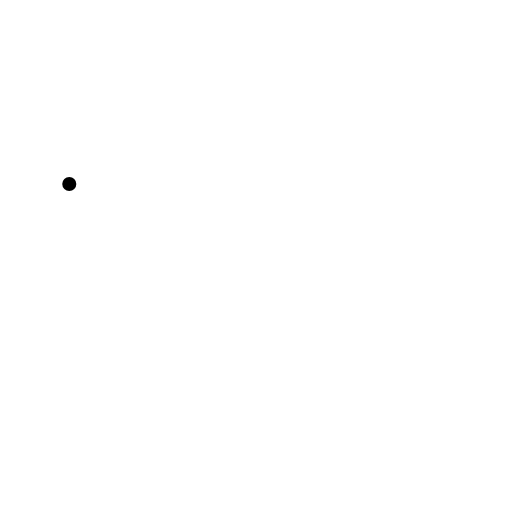
t = 0.00 s
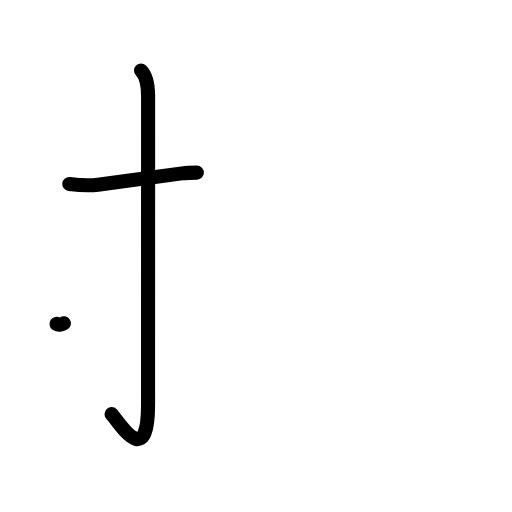
t = 2.20 s
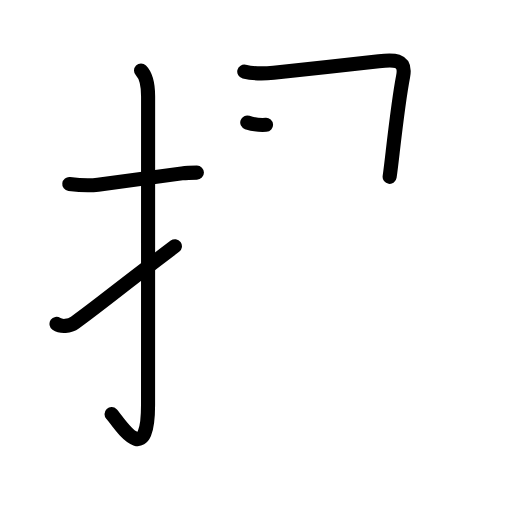
t = 4.40 s
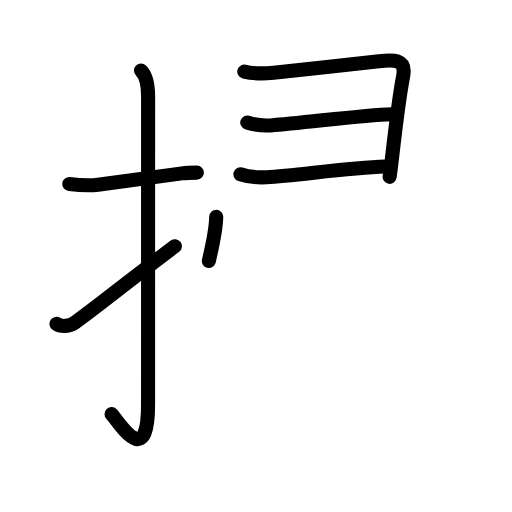
t = 6.60 s
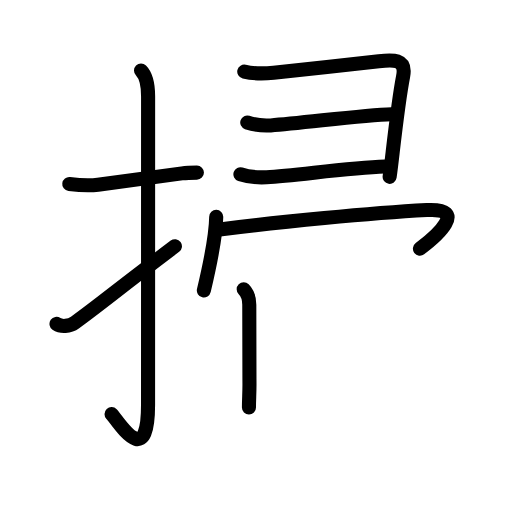
t = 8.80 s
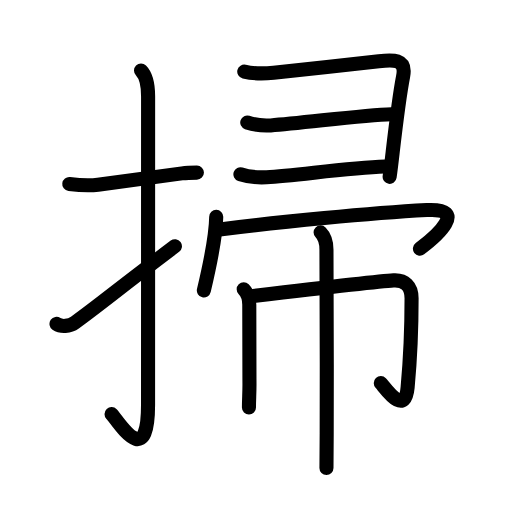
t = 11.00 s

The animated SVG that drew these frames (rendered in a browser with its animation timeline set to each time). Animation: 40 SMIL elements (animate=40); one cycle of 11.00 s.

<?xml version="1.0" encoding="UTF-8"?>
<!--
AniKanjiVG is licensed by CC-BY-SA Paul C. Sommerhoff (https://bitbucket.org/sommerhoff/anikanjivg).
AniKanjiVG uses KanjiVG which is licensed by CC-BY-SA Ulrich Apel (http://kanjivg.tagaini.net).
See also http://creativecommons.org/licenses/by-sa/3.0/
-->
<svg xmlns:kvg='http://kanjivg.tagaini.net' xmlns='http://www.w3.org/2000/svg' width='109' height='109' viewBox='0 0 109 109' style='fill:none;stroke:#000000;stroke-width:3;stroke-linecap:round;stroke-linejoin:round;' id="kvg:kanji_06383"><g id="kvg:06383" kvg:element="掃"><g id="kvg:06383-g1" kvg:element="扌" kvg:variant="true" kvg:original="手" kvg:position="left" kvg:radical="general"><path id="kvg:06383-s1" kvg:type="㇐" d="M14.75,39.17c2.07,0.25,3.99,0.43,6.11,0.14c4.76-0.65,11.17-1.53,17.88-2.4c1.05-0.14,2.26-0.16,3.18-0.16"><animate attributeName="d" begin="0.0s" dur="0.3333333333333333s" from="M14.75,39.17C14.75,39.17,14.75,39.17,14.75,39.17" to="M14.75,39.17c2.07,0.25,3.99,0.43,6.11,0.14" />
<animate attributeName="d" begin="0.3333333333333333s" dur="0.3333333333333333s" from="M14.75,39.17c2.07,0.25,3.99,0.43,6.11,0.14c0,0,0,0,0,0,0" to="M14.75,39.17c2.07,0.25,3.99,0.43,6.11,0.14c4.76-0.65,11.17-1.53,17.88-2.4" />
<animate attributeName="d" begin="0.6666666666666666s" dur="0.3333333333333333s" from="M14.75,39.17c2.07,0.25,3.99,0.43,6.11,0.14c4.76-0.65,11.17-1.53,17.88-2.4c0,0,0,0,0,0,0" to="M14.75,39.17c2.07,0.25,3.99,0.43,6.11,0.14c4.76-0.65,11.17-1.53,17.88-2.4c1.05-0.14,2.26-0.16,3.18-0.16" />
</path>
<path id="kvg:06383-s2" kvg:type="㇚" d="M30.02,15c0.99,0.99,1.51,3,1.51,5.52c0,15.23-0.01,54.21-0.01,65.65c0,14.25-6.32,3.53-7.77,2"><animate attributeName="d" begin="1.0s" dur="0.3333333333333333s" from="M30.02,15C30.02,15,30.02,15,30.02,15" to="M30.02,15c0.99,0.99,1.51,3,1.51,5.52" />
<animate attributeName="d" begin="1.3333333333333333s" dur="0.3333333333333333s" from="M30.02,15c0.99,0.99,1.51,3,1.51,5.52c0,0,0,0,0,0,0" to="M30.02,15c0.99,0.99,1.51,3,1.51,5.52c0,15.23-0.01,54.21-0.01,65.65" />
<animate attributeName="d" begin="1.6666666666666665s" dur="0.3333333333333333s" from="M30.02,15c0.99,0.99,1.51,3,1.51,5.52c0,15.23-0.01,54.21-0.01,65.65c0,0,0,0,0,0,0" to="M30.02,15c0.99,0.99,1.51,3,1.51,5.52c0,15.23-0.01,54.21-0.01,65.65c0,14.25-6.32,3.53-7.77,2" />
<animate attributeName="d" begin="0s" dur="1.0s" from="M-100,-100" to="M-100,-100" />
</path>
<path id="kvg:06383-s3" kvg:type="㇀" d="M12.03,68.95c0.97,0.67,2.73,0.58,3.95-0.3c5.39-3.9,8.89-6.9,21.26-16.23"><animate attributeName="d" begin="2.0s" dur="0.5s" from="M12.03,68.95C12.03,68.95,12.03,68.95,12.03,68.95" to="M12.03,68.95c0.97,0.67,2.73,0.58,3.95-0.3" />
<animate attributeName="d" begin="2.5s" dur="0.5s" from="M12.03,68.95c0.97,0.67,2.73,0.58,3.95-0.3c0,0,0,0,0,0,0" to="M12.03,68.95c0.97,0.67,2.73,0.58,3.95-0.3c5.39-3.9,8.89-6.9,21.26-16.23" />
<animate attributeName="d" begin="0s" dur="2.0s" from="M-100,-100" to="M-100,-100" />
</path>
</g>
<g id="kvg:06383-g2" kvg:element="帚" kvg:position="right" kvg:phon="帚"><g id="kvg:06383-g3" kvg:element="⺕" kvg:variant="true" kvg:original="彑" kvg:position="top"><path id="kvg:06383-s4" kvg:type="㇕" d="M52,15.25c2.08,0.49,4.15,0.45,6.25,0.24c4.92-0.49,17.18-1.84,22.4-2.45c2.85-0.33,5.92-0.63,5.17,3.23c-0.87,4.45-1.66,11.29-2.24,16.28c-0.25,2.17-0.47,3.98-0.63,5.1"><animate attributeName="d" begin="3.0s" dur="0.2s" from="M52,15.25C52,15.25,52,15.25,52,15.25" to="M52,15.25c2.08,0.49,4.15,0.45,6.25,0.24" />
<animate attributeName="d" begin="3.2s" dur="0.2s" from="M52,15.25c2.08,0.49,4.15,0.45,6.25,0.24c0,0,0,0,0,0,0" to="M52,15.25c2.08,0.49,4.15,0.45,6.25,0.24c4.92-0.49,17.18-1.84,22.4-2.45" />
<animate attributeName="d" begin="3.4s" dur="0.2s" from="M52,15.25c2.08,0.49,4.15,0.45,6.25,0.24c4.92-0.49,17.18-1.84,22.4-2.45c0,0,0,0,0,0,0" to="M52,15.25c2.08,0.49,4.15,0.45,6.25,0.24c4.92-0.49,17.18-1.84,22.4-2.45c2.85-0.33,5.92-0.63,5.17,3.23" />
<animate attributeName="d" begin="3.6s" dur="0.2s" from="M52,15.25c2.08,0.49,4.15,0.45,6.25,0.24c4.92-0.49,17.18-1.84,22.4-2.45c2.85-0.33,5.92-0.63,5.17,3.23c0,0,0,0,0,0,0" to="M52,15.25c2.08,0.49,4.15,0.45,6.25,0.24c4.92-0.49,17.18-1.84,22.4-2.45c2.85-0.33,5.92-0.63,5.17,3.23c-0.87,4.45-1.66,11.29-2.24,16.28" />
<animate attributeName="d" begin="3.8s" dur="0.2s" from="M52,15.25c2.08,0.49,4.15,0.45,6.25,0.24c4.92-0.49,17.18-1.84,22.4-2.45c2.85-0.33,5.92-0.63,5.17,3.23c-0.87,4.45-1.66,11.29-2.24,16.28c0,0,0,0,0,0,0" to="M52,15.25c2.08,0.49,4.15,0.45,6.25,0.24c4.92-0.49,17.18-1.84,22.4-2.45c2.85-0.33,5.92-0.63,5.17,3.23c-0.87,4.45-1.66,11.29-2.24,16.28c-0.25,2.17-0.47,3.98-0.63,5.1" />
<animate attributeName="d" begin="0s" dur="3.0s" from="M-100,-100" to="M-100,-100" />
</path>
<path id="kvg:06383-s5" kvg:type="㇐c" d="M52.64,26.07c1.5,0.51,3.44,0.73,4.99,0.63c6.82-0.46,19.48-2.22,25.73-2.39"><animate attributeName="d" begin="4.0s" dur="0.5s" from="M52.64,26.07C52.64,26.07,52.64,26.07,52.64,26.07" to="M52.64,26.07c1.5,0.51,3.44,0.73,4.99,0.63" />
<animate attributeName="d" begin="4.5s" dur="0.5s" from="M52.64,26.07c1.5,0.51,3.44,0.73,4.99,0.63c0,0,0,0,0,0,0" to="M52.64,26.07c1.5,0.51,3.44,0.73,4.99,0.63c6.82-0.46,19.48-2.22,25.73-2.39" />
<animate attributeName="d" begin="0s" dur="4.0s" from="M-100,-100" to="M-100,-100" />
</path>
<path id="kvg:06383-s6" kvg:type="㇐c" d="M51.18,37.1c1.64,0.54,3.86,0.72,5.56,0.63c6.47-0.35,17-2.02,25.24-2.29"><animate attributeName="d" begin="5.0s" dur="0.5s" from="M51.18,37.1C51.18,37.1,51.18,37.1,51.18,37.1" to="M51.18,37.1c1.64,0.54,3.86,0.72,5.56,0.63" />
<animate attributeName="d" begin="5.5s" dur="0.5s" from="M51.18,37.1c1.64,0.54,3.86,0.72,5.56,0.63c0,0,0,0,0,0,0" to="M51.18,37.1c1.64,0.54,3.86,0.72,5.56,0.63c6.47-0.35,17-2.02,25.24-2.29" />
<animate attributeName="d" begin="0s" dur="5.0s" from="M-100,-100" to="M-100,-100" />
</path>
</g>
<g id="kvg:06383-g4" kvg:position="bottom"><g id="kvg:06383-g5" kvg:element="冖"><path id="kvg:06383-s7" kvg:type="㇔" d="M46.03,46.17c-0.08,4.74-1.96,12.83-2.63,15.66"><animate attributeName="d" begin="6.0s" dur="1.0s" from="M46.03,46.17C46.03,46.17,46.03,46.17,46.03,46.17" to="M46.03,46.17c-0.08,4.74-1.96,12.83-2.63,15.66" />
<animate attributeName="d" begin="0s" dur="6.0s" from="M-100,-100" to="M-100,-100" />
</path>
<path id="kvg:06383-s8" kvg:type="㇖b" d="M46.77,48.84c12.73-1.59,32.01-3.47,44.1-4.12c8.88-0.47,2.13,5.53-1.47,8.22"><animate attributeName="d" begin="7.0s" dur="0.5s" from="M46.77,48.84C46.77,48.84,46.77,48.84,46.77,48.84" to="M46.77,48.84c12.73-1.59,32.01-3.47,44.1-4.12" />
<animate attributeName="d" begin="7.5s" dur="0.5s" from="M46.77,48.84c12.73-1.59,32.01-3.47,44.1-4.12c0,0,0,0,0,0,0" to="M46.77,48.84c12.73-1.59,32.01-3.47,44.1-4.12c8.88-0.47,2.13,5.53-1.47,8.22" />
<animate attributeName="d" begin="0s" dur="7.0s" from="M-100,-100" to="M-100,-100" />
</path>
</g>
<g id="kvg:06383-g6" kvg:element="巾"><path id="kvg:06383-s9" kvg:type="㇑" d="M51.88,61.58c0.77,0.77,1.19,1.92,1.19,3.29c0,7.18,0.01,11.92,0.04,16.86c0.01,1.87-0.11,3.27-0.11,5.03"><animate attributeName="d" begin="8.0s" dur="0.3333333333333333s" from="M51.88,61.58C51.88,61.58,51.88,61.58,51.88,61.58" to="M51.88,61.58c0.77,0.77,1.19,1.92,1.19,3.29" />
<animate attributeName="d" begin="8.333333333333334s" dur="0.3333333333333333s" from="M51.88,61.58c0.77,0.77,1.19,1.92,1.19,3.29c0,0,0,0,0,0,0" to="M51.88,61.58c0.77,0.77,1.19,1.92,1.19,3.29c0,7.18,0.01,11.92,0.04,16.86" />
<animate attributeName="d" begin="8.666666666666666s" dur="0.3333333333333333s" from="M51.88,61.58c0.77,0.77,1.19,1.92,1.19,3.29c0,7.18,0.01,11.92,0.04,16.86c0,0,0,0,0,0,0" to="M51.88,61.58c0.77,0.77,1.19,1.92,1.19,3.29c0,7.18,0.01,11.92,0.04,16.86c0.01,1.87-0.11,3.27-0.11,5.03" />
<animate attributeName="d" begin="0s" dur="8.0s" from="M-100,-100" to="M-100,-100" />
</path>
<path id="kvg:06383-s10" kvg:type="㇆a" d="M53.95,63.01c4.3-0.51,27.81-3.21,29.83-3.32c2.38-0.14,3.84,1.18,3.84,3.82c0,6.15-0.25,12.61-0.84,18.94c-0.6,6.45-4.81,0.04-5.71-0.89"><animate attributeName="d" begin="9.0s" dur="0.25s" from="M53.95,63.01C53.95,63.01,53.95,63.01,53.95,63.01" to="M53.95,63.01c4.3-0.51,27.81-3.21,29.83-3.32" />
<animate attributeName="d" begin="9.25s" dur="0.25s" from="M53.95,63.01c4.3-0.51,27.81-3.21,29.83-3.32c0,0,0,0,0,0,0" to="M53.95,63.01c4.3-0.51,27.81-3.21,29.83-3.32c2.38-0.14,3.84,1.18,3.84,3.82" />
<animate attributeName="d" begin="9.5s" dur="0.25s" from="M53.95,63.01c4.3-0.51,27.81-3.21,29.83-3.32c2.38-0.14,3.84,1.18,3.84,3.82c0,0,0,0,0,0,0" to="M53.95,63.01c4.3-0.51,27.81-3.21,29.83-3.32c2.38-0.14,3.84,1.18,3.84,3.82c0,6.15-0.25,12.61-0.84,18.94" />
<animate attributeName="d" begin="9.75s" dur="0.25s" from="M53.95,63.01c4.3-0.51,27.81-3.21,29.83-3.32c2.38-0.14,3.84,1.18,3.84,3.82c0,6.15-0.25,12.61-0.84,18.94c0,0,0,0,0,0,0" to="M53.95,63.01c4.3-0.51,27.81-3.21,29.83-3.32c2.38-0.14,3.84,1.18,3.84,3.82c0,6.15-0.25,12.61-0.84,18.94c-0.6,6.45-4.81,0.04-5.71-0.89" />
<animate attributeName="d" begin="0s" dur="9.0s" from="M-100,-100" to="M-100,-100" />
</path>
<path id="kvg:06383-s11" kvg:type="㇑" d="M68.25,49.47c1.14,1.14,1.25,2.41,1.25,3.68c0,4.72,0.12,25.87,0.05,39.07c-0.02,3.83-0.04,6.61-0.05,7.41"><animate attributeName="d" begin="10.0s" dur="0.3333333333333333s" from="M68.25,49.47C68.25,49.47,68.25,49.47,68.25,49.47" to="M68.25,49.47c1.14,1.14,1.25,2.41,1.25,3.68" />
<animate attributeName="d" begin="10.333333333333334s" dur="0.3333333333333333s" from="M68.25,49.47c1.14,1.14,1.25,2.41,1.25,3.68c0,0,0,0,0,0,0" to="M68.25,49.47c1.14,1.14,1.25,2.41,1.25,3.68c0,4.72,0.12,25.87,0.05,39.07" />
<animate attributeName="d" begin="10.666666666666666s" dur="0.3333333333333333s" from="M68.25,49.47c1.14,1.14,1.25,2.41,1.25,3.68c0,4.72,0.12,25.87,0.05,39.07c0,0,0,0,0,0,0" to="M68.25,49.47c1.14,1.14,1.25,2.41,1.25,3.68c0,4.72,0.12,25.87,0.05,39.07c-0.02,3.83-0.04,6.61-0.05,7.41" />
<animate attributeName="d" begin="0s" dur="10.0s" from="M-100,-100" to="M-100,-100" />
</path>
</g>
</g>
</g>
</g>
</svg>
